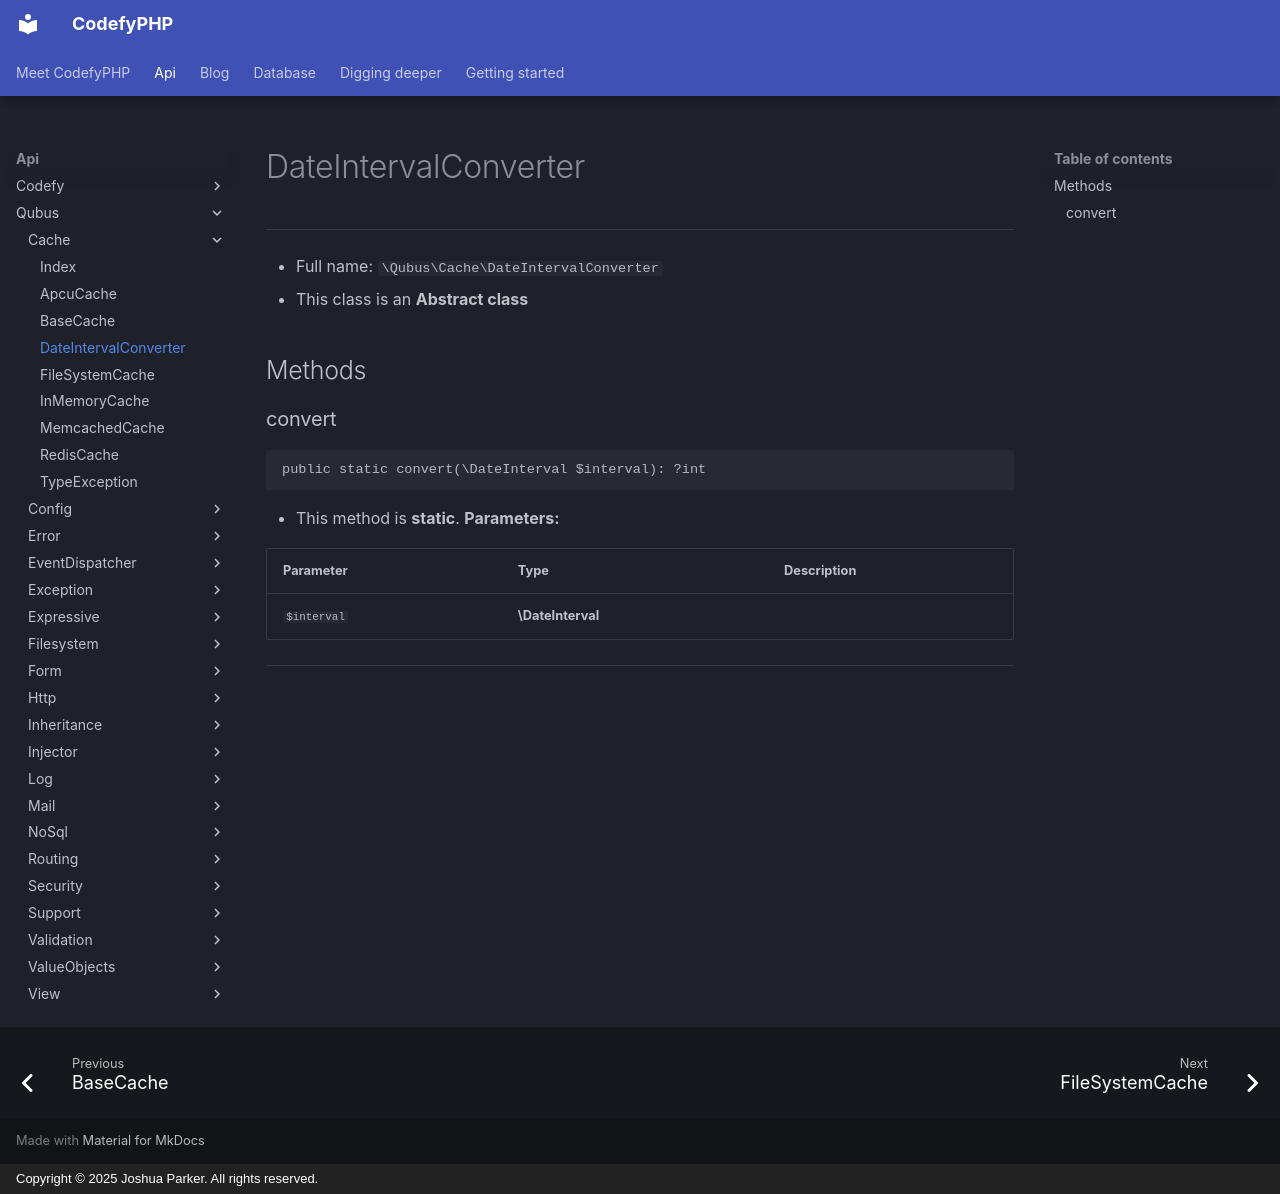

repository: codefyphp/docs · page: api/Qubus/Cache/DateIntervalConverter/index.html · generator: mkdocs · copyright: Copyright © 2025 Joshua Parker. All rights reserved.

# DateIntervalConverter

***

* Full name: `\Qubus\Cache\DateIntervalConverter`
* This class is an **Abstract class**

## Methods

### convert

```php
public static convert(\DateInterval $interval): ?int
```

* This method is **static**.
**Parameters:**

| Parameter   | Type              | Description |
|-------------|-------------------|-------------|
| `$interval` | **\DateInterval** |             |

***
